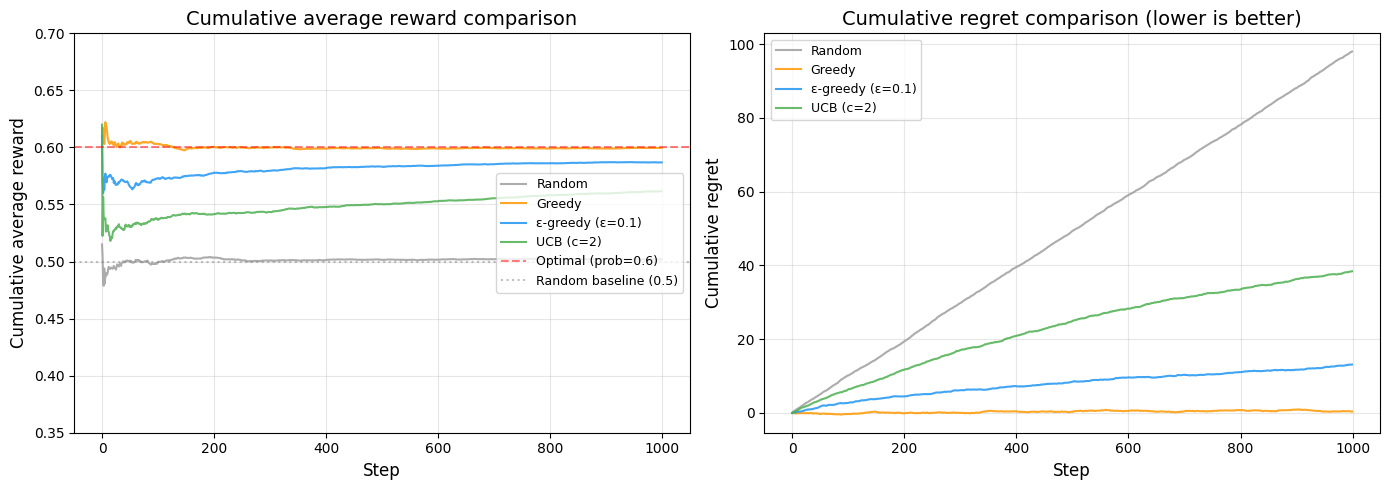

Write the Python code that produced this figure.
"""
Chapter 2: Two-armed bandit experiment -- the classic exploration vs. exploitation comparison
Compare four strategies: random, greedy, epsilon-greedy, UCB
Evaluate each strategy's performance via cumulative average reward and cumulative regret

How to run:
    python two_armed_bandit.py
    python two_armed_bandit.py --smoke   # fast CPU smoke test writing under runs/
"""

import argparse
import os
import numpy as np
import matplotlib

matplotlib.use("Agg")
import matplotlib.pyplot as plt

# Create output directory
os.makedirs("output", exist_ok=True)


# ==========================================
# Part 1: Two-armed bandit environment
# ==========================================
class TwoArmedBandit:
    """
    Two-armed bandit environment
    - Arm A: win probability 0.6 (the better choice)
    - Arm B: win probability 0.4

    In reinforcement learning, this is the simplest possible decision problem:
    there is only one state (always the same), and two actions (A and B).
    The goal is to maximize cumulative reward. Although it is a degenerate
    form of an MDP, it perfectly illustrates the core "exploration vs.
    exploitation" tension.
    """

    def __init__(self, prob_a=0.6, prob_b=0.4):
        self.prob_a = prob_a  # Win probability of arm A
        self.prob_b = prob_b  # Win probability of arm B
        # Probability of the best arm, used to compute regret
        self.best_prob = max(prob_a, prob_b)

    def pull(self, arm):
        """
        Pull the specified arm, return the reward (0 or 1)

        Args:
            arm: 0 for arm A, 1 for arm B
        Returns:
            reward: 1 for a win, 0 for no win
        """
        if arm == 0:
            return 1 if np.random.random() < self.prob_a else 0
        else:
            return 1 if np.random.random() < self.prob_b else 0


# ==========================================
# Part 2: Implementation of the four strategies
# ==========================================

def strategy_random(bandit, n_steps):
    """
    Strategy 1: random strategy
    Choose arm A or B completely at random at every step, ignoring history.

    This is the most basic baseline strategy. Since it does no learning at
    all, the average reward should be close to the mean of the two arms'
    probabilities: (0.6 + 0.4) / 2 = 0.5
    """
    rewards = []
    for _ in range(n_steps):
        arm = np.random.choice([0, 1])  # Choose randomly with equal probability
        reward = bandit.pull(arm)
        rewards.append(reward)
    return np.array(rewards)


def strategy_greedy(bandit, n_steps):
    """
    Strategy 2: greedy strategy
    Always choose the arm with the highest current estimate.

    Problem: since the initial estimates are equal, the first step picks an
    arm at random; if it happens to win, that arm gets pulled forever and the
    other arm is never explored again. This is the classic example of
    "premature convergence".
    """
    rewards = []
    # Q[a] denotes the current estimated expected reward of arm a
    Q = np.zeros(2)       # Initial estimates
    counts = np.zeros(2)  # Number of times each arm has been pulled

    for _ in range(n_steps):
        # Always choose the arm with the highest current estimate (exploit only)
        arm = np.argmax(Q)
        reward = bandit.pull(arm)
        rewards.append(reward)

        # Update that arm's estimate: incremental running average
        counts[arm] += 1
        Q[arm] += (reward - Q[arm]) / counts[arm]

    return np.array(rewards)


def strategy_epsilon_greedy(bandit, n_steps, epsilon=0.1):
    """
    Strategy 3: epsilon-greedy strategy (epsilon = 0.1)
    Explore randomly with probability epsilon, otherwise choose the current
    best arm with probability 1-epsilon.

    epsilon = 0.1 means about 10% of the time is spent on random exploration.
    This is the simplest and most common way to resolve the
    "exploration vs. exploitation" tension.
    epsilon too large → too much time wasted on known-bad choices;
    epsilon too small → the optimal arm may never be found.
    """
    rewards = []
    Q = np.zeros(2)
    counts = np.zeros(2)

    for _ in range(n_steps):
        # Explore randomly with probability epsilon, otherwise choose greedily
        if np.random.random() < epsilon:
            arm = np.random.choice([0, 1])  # Explore
        else:
            arm = np.argmax(Q)  # Exploit

        reward = bandit.pull(arm)
        rewards.append(reward)

        counts[arm] += 1
        Q[arm] += (reward - Q[arm]) / counts[arm]

    return np.array(rewards)


def strategy_ucb(bandit, n_steps, c=2.0):
    """
    Strategy 4: Upper Confidence Bound strategy (UCB)
    Choose the arm with the highest "estimate + uncertainty bound".

    UCB formula: Q(a) + c * sqrt(ln(t) / N(a))
    - Q(a): the current estimated expected reward of arm a
    - c: parameter controlling the amount of exploration (typically c=2)
    - t: current total step count
    - N(a): number of times arm a has been chosen

    Core idea: if an arm has rarely been chosen (N(a) is small), the estimate
    for it is uncertain, so its uncertainty bound is large -- UCB therefore
    tends to try the arms that are "still uncertain". As the number of trials
    grows, uncertainty shrinks and the strategy naturally shifts toward
    greedy behavior.
    """
    rewards = []
    Q = np.zeros(2)
    counts = np.zeros(2)

    for t in range(1, n_steps + 1):
        # Pull each arm once in the first two steps, so every arm has been tried
        if t <= 2:
            arm = t - 1
        else:
            # Compute the UCB values
            ucb_values = np.zeros(2)
            for a in range(2):
                # Uncertainty bound: fewer pulls means a larger bound
                uncertainty = c * np.sqrt(np.log(t) / counts[a])
                ucb_values[a] = Q[a] + uncertainty
            arm = np.argmax(ucb_values)

        reward = bandit.pull(arm)
        rewards.append(reward)

        counts[arm] += 1
        Q[arm] += (reward - Q[arm]) / counts[arm]

    return np.array(rewards)


# ==========================================
# Part 3: Running the experiment and comparing results
# ==========================================
def parse_args():
    parser = argparse.ArgumentParser(description="Two-armed bandit exploration comparison")
    parser.add_argument("--seed", type=int, default=0, help="Random seed")
    parser.add_argument("--device", choices=["auto", "cpu", "cuda"], default="cpu")
    parser.add_argument("--n-steps", type=int, default=1000, help="Steps per run")
    parser.add_argument("--n-runs", type=int, default=200, help="Repeated runs")
    parser.add_argument(
        "--smoke", action="store_true",
        help="Smoke-test mode: tiny run writing only under runs/",
    )
    return parser.parse_args()


def run_experiment(args=None):
    """
    Main experiment: run each strategy n_runs times, n_steps steps each, then average
    """
    if args is None:
        args = parse_args()
    np.random.seed(args.seed)
    n_steps = 20 if args.smoke else args.n_steps
    n_runs = 2 if args.smoke else args.n_runs
    output_path = (
        "runs/smoke_two_armed_bandit/two_armed_bandit_results.png"
        if args.smoke
        else "output/two_armed_bandit_results.png"
    )
    os.makedirs(os.path.dirname(output_path), exist_ok=True)

    # Used to accumulate results for each strategy
    all_rewards = {
        'Random': np.zeros(n_steps),
        'Greedy': np.zeros(n_steps),
        'ε-greedy (ε=0.1)': np.zeros(n_steps),
        'UCB (c=2)': np.zeros(n_steps),
    }

    print("=" * 60)
    print("  Two-armed bandit experiment: comparing exploration/exploitation strategies")
    print("=" * 60)
    print(f"  Arm A win probability: 0.6 (optimal)")
    print(f"  Arm B win probability: 0.4")
    print(f"  Steps per run: {n_steps}")
    print(f"  Number of runs: {n_runs}")
    print("-" * 60)
    print("Running experiment...")

    for run in range(n_runs):
        bandit = TwoArmedBandit(prob_a=0.6, prob_b=0.4)

        # Run all four strategies
        all_rewards['Random'] += strategy_random(bandit, n_steps)
        all_rewards['Greedy'] += strategy_greedy(bandit, n_steps)
        all_rewards['ε-greedy (ε=0.1)'] += strategy_epsilon_greedy(bandit, n_steps)
        all_rewards['UCB (c=2)'] += strategy_ucb(bandit, n_steps)

        if (run + 1) % 50 == 0:
            print(f"  Completed {run + 1}/{n_runs} runs...")

    # Compute the averages
    for key in all_rewards:
        all_rewards[key] /= n_runs

    print("Experiment complete!")
    print()

    # ==========================================
    # Part 4: Plot the cumulative average reward curves
    # ==========================================
    plt.rcParams['font.sans-serif'] = ['Arial Unicode MS', 'SimHei']
    plt.rcParams['axes.unicode_minus'] = False

    fig, axes = plt.subplots(1, 2, figsize=(14, 5))

    # Figure 1: cumulative average reward
    ax1 = axes[0]
    colors = ['#9E9E9E', '#FF9800', '#2196F3', '#4CAF50']
    for (name, rewards), color in zip(all_rewards.items(), colors):
        # Compute the cumulative average reward
        cumulative_avg = np.cumsum(rewards) / np.arange(1, n_steps + 1)
        ax1.plot(cumulative_avg, label=name, color=color, alpha=0.85)

    ax1.axhline(y=0.6, color='red', linestyle='--', alpha=0.5, label='Optimal (prob=0.6)')
    ax1.axhline(y=0.5, color='gray', linestyle=':', alpha=0.5, label='Random baseline (0.5)')
    ax1.set_xlabel('Step', fontsize=12)
    ax1.set_ylabel('Cumulative average reward', fontsize=12)
    ax1.set_title('Cumulative average reward comparison', fontsize=14)
    ax1.legend(fontsize=9, loc='right')
    ax1.set_ylim(0.35, 0.7)
    ax1.grid(True, alpha=0.3)

    # Figure 2: cumulative regret
    ax2 = axes[1]
    best_prob = 0.6
    for (name, rewards), color in zip(all_rewards.items(), colors):
        # Regret = optimal reward per step - actual reward obtained
        regret = best_prob - rewards
        cumulative_regret = np.cumsum(regret)
        ax2.plot(cumulative_regret, label=name, color=color, alpha=0.85)

    ax2.set_xlabel('Step', fontsize=12)
    ax2.set_ylabel('Cumulative regret', fontsize=12)
    ax2.set_title('Cumulative regret comparison (lower is better)', fontsize=14)
    ax2.legend(fontsize=9)
    ax2.grid(True, alpha=0.3)

    plt.tight_layout()
    plt.savefig(output_path, dpi=150, bbox_inches='tight')
    print(f"Figure saved to {output_path}")
    plt.close()

    # ==========================================
    # Part 5: Print the results summary table
    # ==========================================
    print()
    print("=" * 60)
    print("  Experiment results summary")
    print("=" * 60)
    print(f"{'Strategy':<20s} {'Cum. avg reward':<15s} {'Final avg reward':<15s} {'Total regret':<10s}")
    print("-" * 60)

    for (name, rewards), color in zip(all_rewards.items(), colors):
        cum_avg = np.cumsum(rewards)
        final_avg = cum_avg[-1] / n_steps
        total_reward = np.sum(rewards)
        total_regret = best_prob * n_steps - total_reward
        print(f"{name:<20s} {final_avg:<15.4f} {rewards[-1]:<15.4f} {total_regret:<10.1f}")

    print("-" * 60)
    print()
    print("Analysis:")
    print("  - Random strategy: does no learning, reward stays near 0.5 (the mean of the two arm probabilities)")
    print("  - Greedy strategy: may lock in prematurely on a suboptimal arm, results are unstable")
    print("  - epsilon-greedy strategy: balances exploration and exploitation, performs well")
    print("  - UCB strategy: guides exploration via uncertainty, usually performs best")


if __name__ == "__main__":
    run_experiment()
